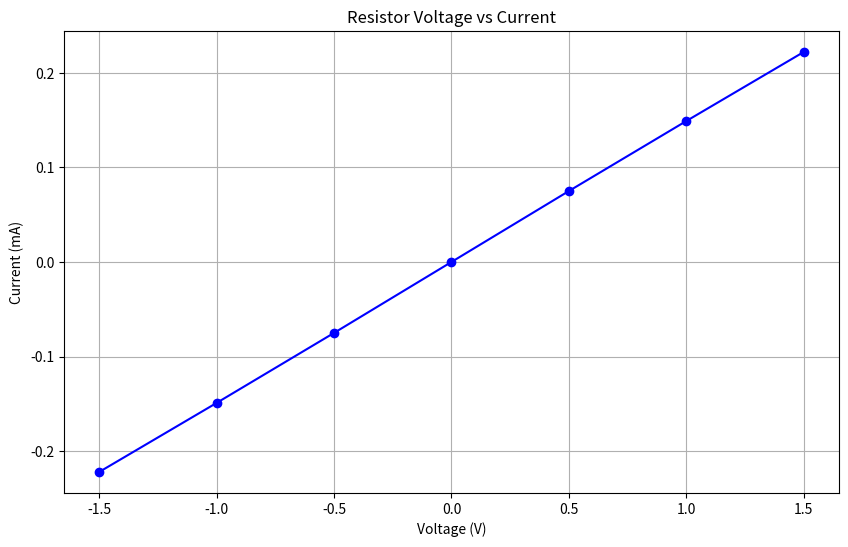

Reproduce this figure in Python.
import matplotlib.pyplot as plt

# voltage and current for mystery resistor
voltage = [-1.5, -1.0, -0.5, 0, 0.5, 1.0, 1.5]
current = [-0.222, -0.149, -0.075, 0, 0.075, 0.149, 0.222]

# Plotting the relationship between voltage and current
plt.figure(figsize=(10, 6))
plt.plot(voltage, current, marker='o', linestyle='-', color='blue')
plt.title('Resistor Voltage vs Current')
plt.xlabel('Voltage (V)')
plt.ylabel('Current (mA)')
plt.grid(True)

# Display the plot
plt.show()